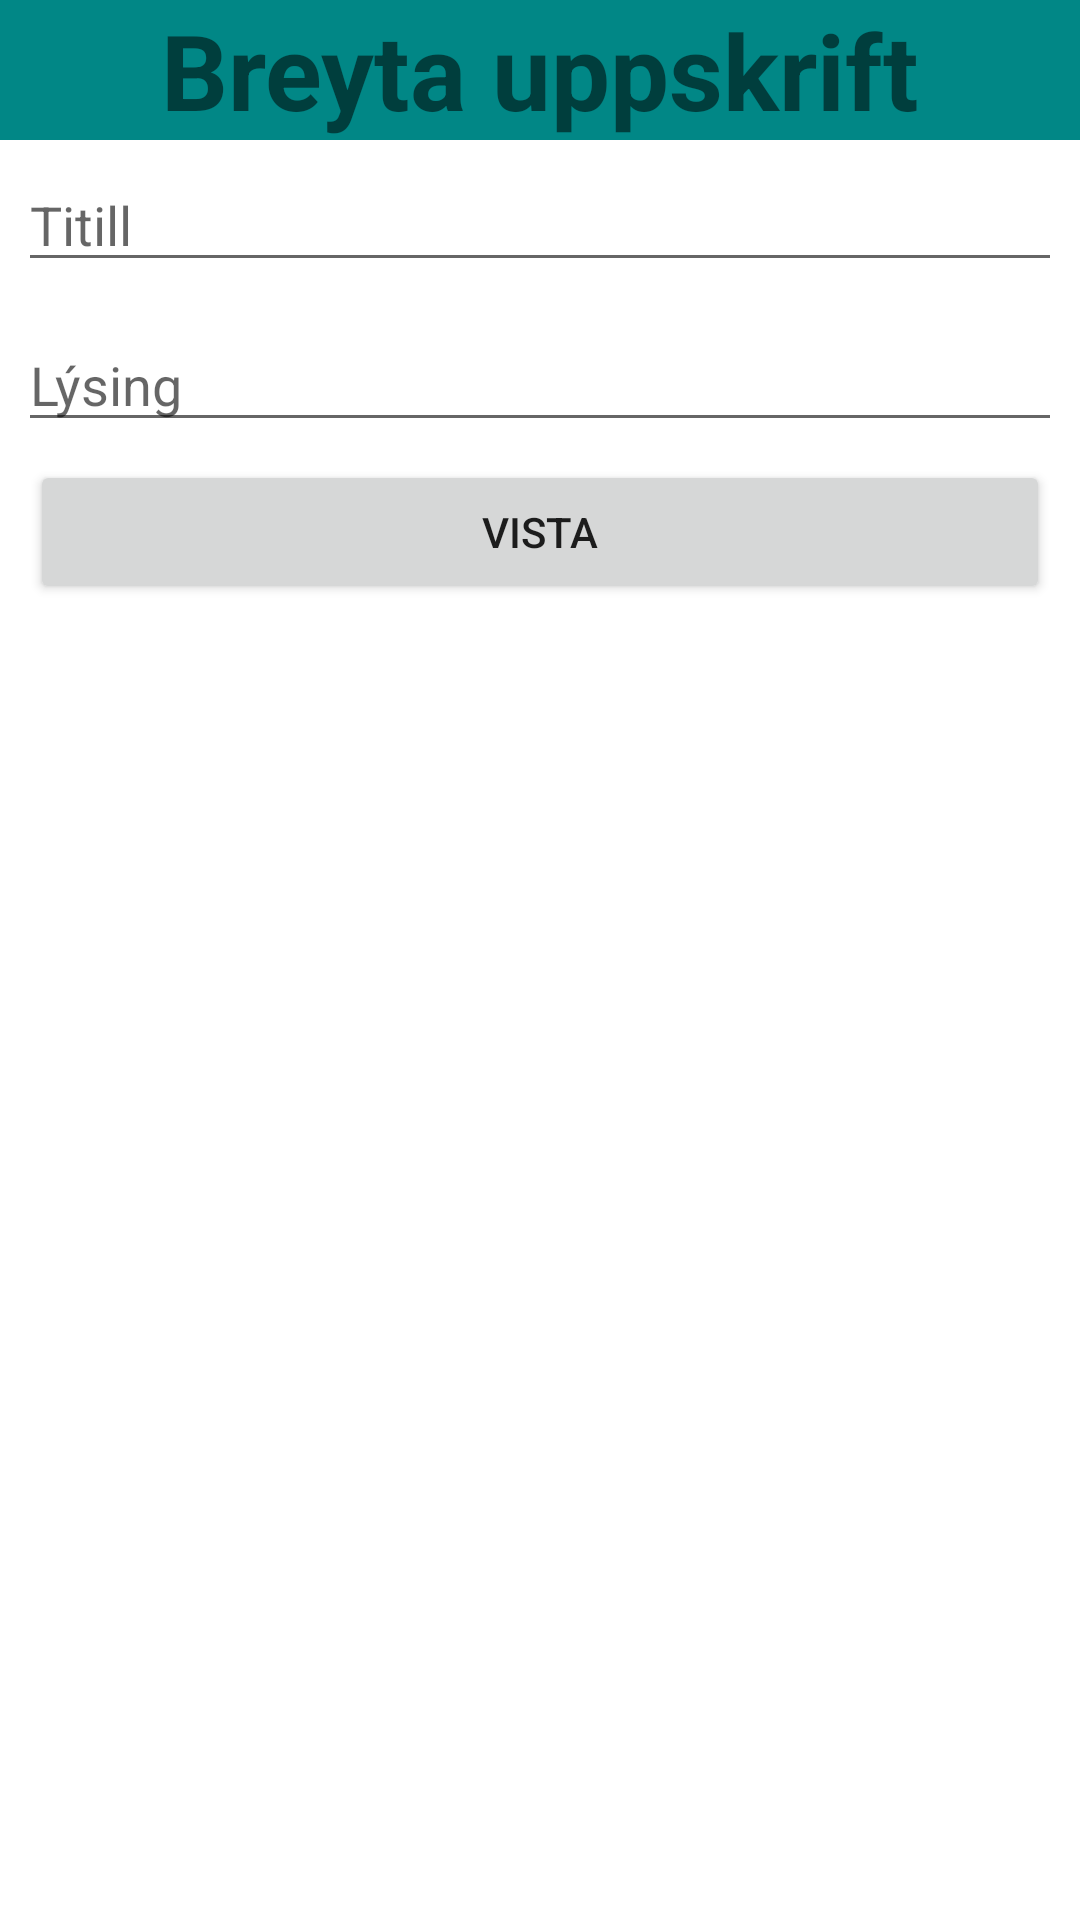

Produce the Android XML layout that renders to this screen, including the resource entries it uses.
<!-- AndroidManifest.xml: application theme Theme.RApp -->
<!-- res/layout/fragment_page_change.xml -->
<?xml version="1.0" encoding="utf-8"?>
<LinearLayout xmlns:android="http://schemas.android.com/apk/res/android"
    xmlns:tools="http://schemas.android.com/tools"
    android:layout_width="match_parent"
    android:layout_height="match_parent"
    android:orientation="vertical"
    android:weightSum="2"
    tools:context=".page.PageCreateFragment">

    <LinearLayout
        android:id="@+id/changePage_layout"
        android:layout_weight="1"
        android:layout_width="match_parent"
        android:layout_height="0dp"
        android:orientation="vertical">

        <TextView
            android:layout_width="match_parent"
            android:layout_height="wrap_content"
            android:textSize="35dp"
            android:gravity="center"
            android:textStyle="bold"
            android:background="@color/teal_700"
            android:text="@string/breyta_uppskrift"/>

        <EditText
            android:id="@+id/changePageTitle_input"
            android:layout_width="match_parent"
            android:layout_height="wrap_content"
            android:layout_margin="6dp"
            android:hint="@string/uppskriftartitill"
            android:inputType="text" />

        <EditText
            android:id="@+id/changePageDescription_input"
            android:layout_width="match_parent"
            android:layout_height="wrap_content"
            android:layout_margin="6dp"
            android:hint="@string/lysing"
            android:inputType="text" />

        <Button
            android:id="@+id/savePage_button"
            android:layout_width="match_parent"
            android:layout_height="wrap_content"
            android:text="@string/vista"
            android:layout_marginLeft="10dp"
            android:layout_marginRight="10dp"/>

    </LinearLayout>

</LinearLayout>
<!-- resources referenced by this layout -->
<resources>
  <string name="breyta_uppskrift">Breyta uppskrift</string>
  <string name="lysing">Lýsing</string>
  <string name="uppskriftartitill">Titill</string>
  <string name="vista">Vista</string>
  <style name="Theme.RApp" parent="Theme.MaterialComponents.DayNight.DarkActionBar">
          
          <item name="colorPrimary">@color/purple_500</item>
          <item name="colorPrimaryVariant">@color/purple_700</item>
          <item name="colorOnPrimary">@color/white</item>
          
          <item name="colorSecondary">@color/teal_200</item>
          <item name="colorSecondaryVariant">@color/teal_700</item>
          <item name="colorOnSecondary">@color/black</item>
          
          <item name="android:statusBarColor" tools:targetApi="l">?attr/colorPrimaryVariant</item>
          
      </style>
  <!-- not gathered from this repository: default colours our renderer supplied (Android Studio template values) -->
  <color name="purple_500">#FF6200EE</color>
  <color name="purple_700">#FF3700B3</color>
  <color name="teal_200">#FF03DAC5</color>
  <color name="teal_700">#FF018786</color>
  <color name="black">#FF000000</color>
  <color name="white">#FFFFFFFF</color>
</resources>
